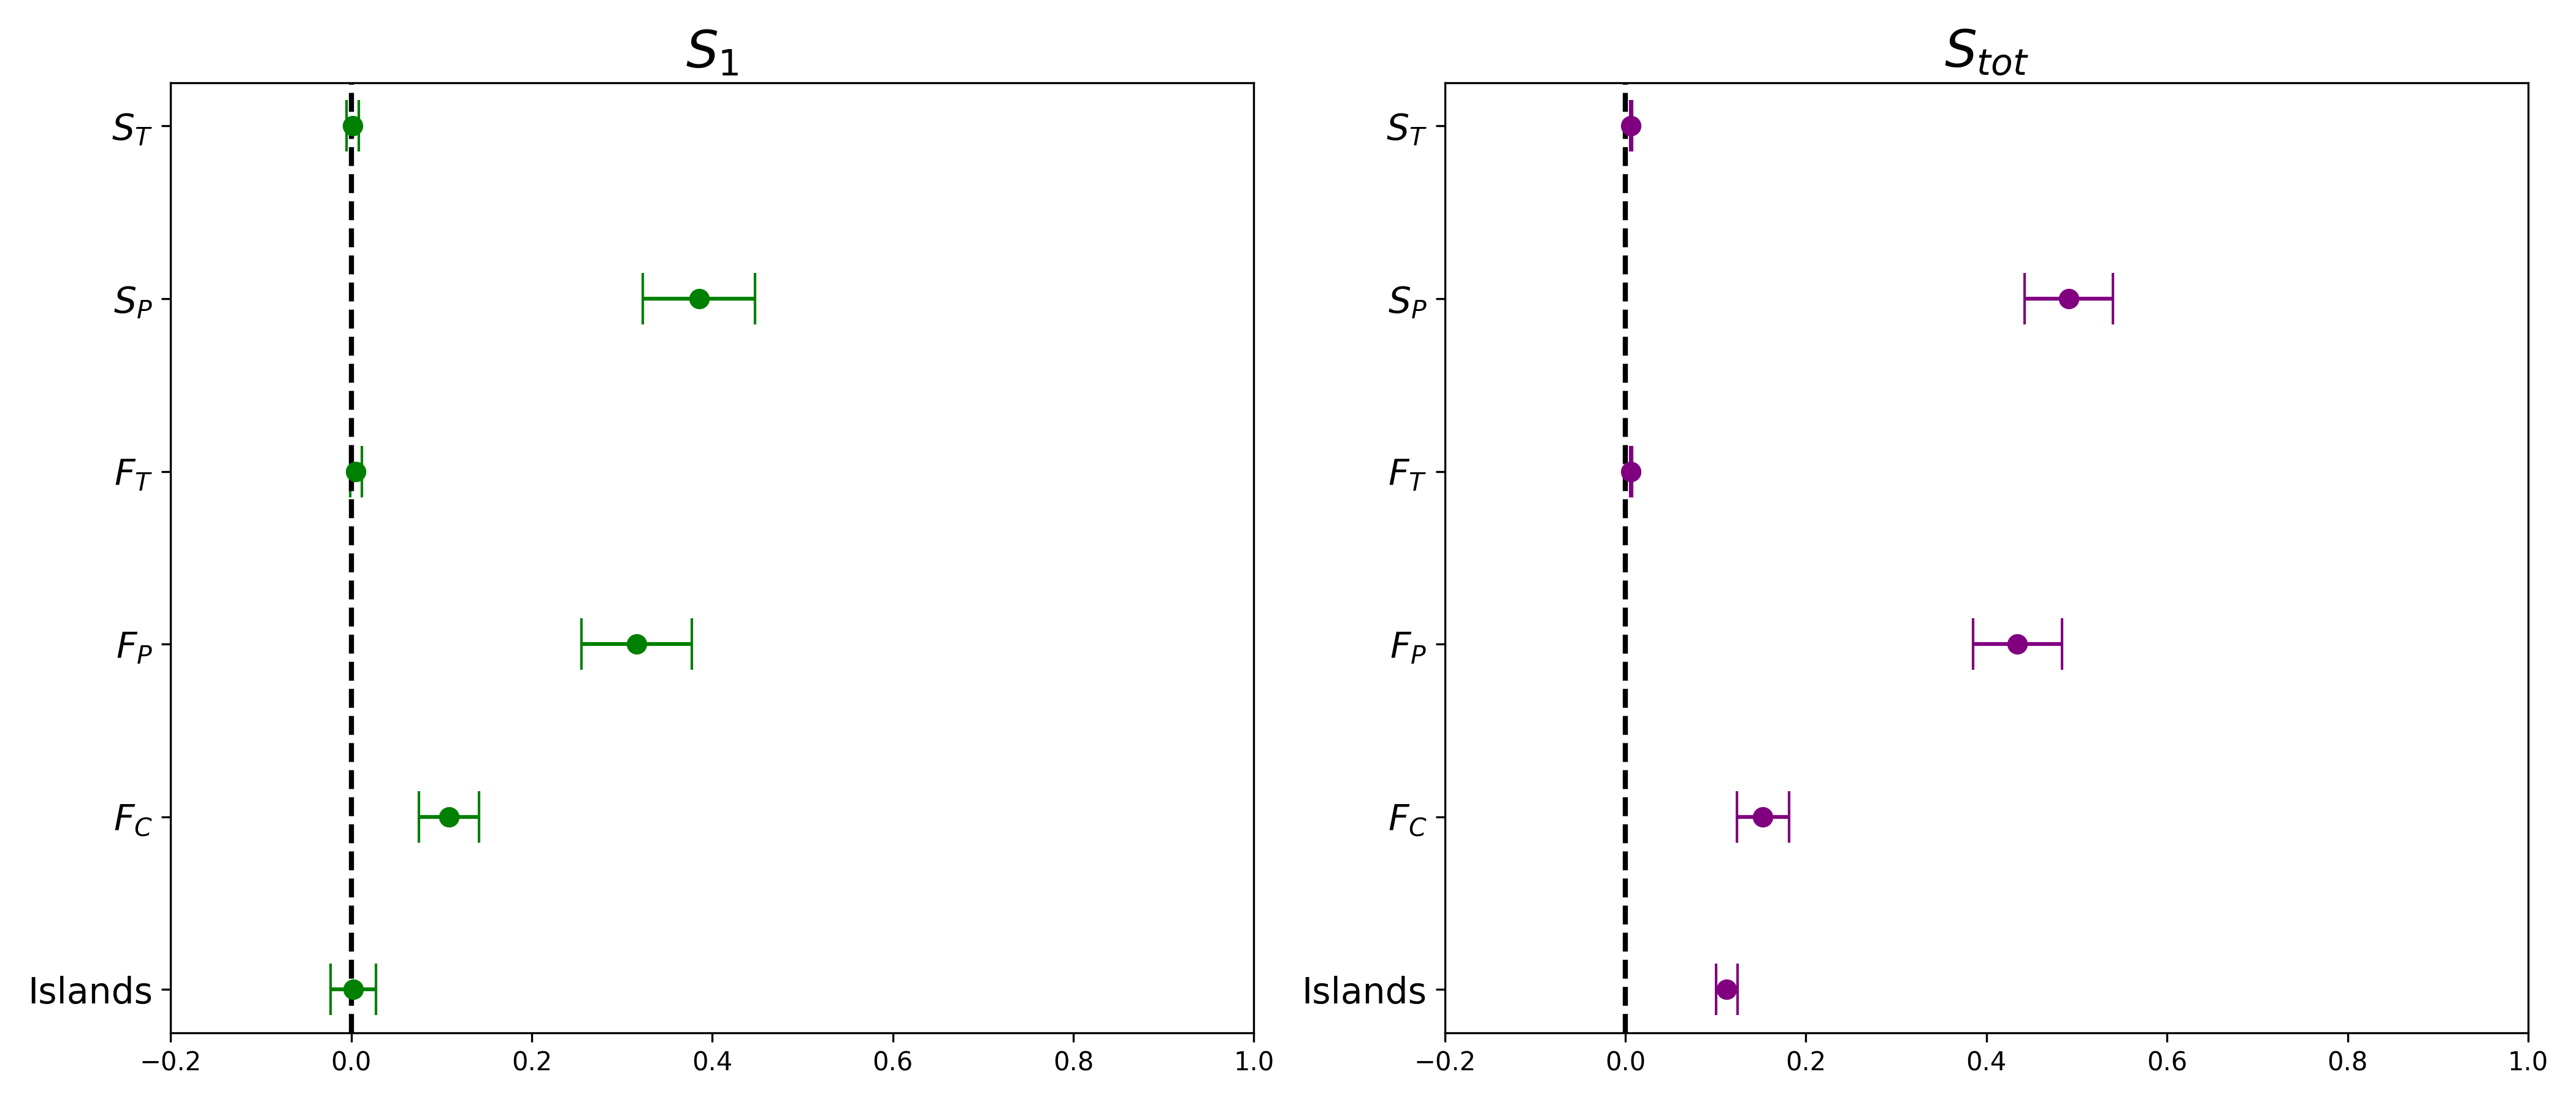

The data file committed next to this chart (first rows):
island_config_index, ferry_capacity, ferry_base_price, ferry_travel_time, speedboat_base_price, speedboat_travel_time, result
0.004395, 603, 5.03, 49.19, 6.014, 84.58, 0.5023
0.7251, 603, 5.03, 49.19, 6.014, 84.58, 0.5014
0.004395, 940.3, 5.03, 49.19, 6.014, 84.58, 0.5469
0.004395, 603, 7.271, 49.19, 6.014, 84.58, 0.4279
0.004395, 603, 5.03, 67.47, 6.014, 84.58, 0.492
0.004395, 603, 5.03, 49.19, 8.396, 84.58, 0.6108
0.004395, 603, 5.03, 49.19, 6.014, 92.22, 0.5036
0.004395, 940.3, 7.271, 67.47, 8.396, 92.22, 0.5655
0.7251, 603, 7.271, 67.47, 8.396, 92.22, 0.5075
0.7251, 940.3, 5.03, 67.47, 8.396, 92.22, 0.6808
0.7251, 940.3, 7.271, 49.19, 8.396, 92.22, 0.5571
0.7251, 940.3, 7.271, 67.47, 6.014, 92.22, 0.4578
0.7251, 940.3, 7.271, 67.47, 8.396, 84.58, 0.5543
0.7251, 940.3, 7.271, 67.47, 8.396, 92.22, 0.5568
1.504, 1402, 9.53, 98.69, 1.514, 35.08, 0.08068
2.225, 1402, 9.53, 98.69, 1.514, 35.08, 0.1541
1.504, 140.8, 9.53, 98.69, 1.514, 35.08, 0.07545
1.504, 1402, 2.771, 98.69, 1.514, 35.08, 0.2422
1.504, 1402, 9.53, 17.97, 1.514, 35.08, 0.0851
1.504, 1402, 9.53, 98.69, 3.896, 35.08, 0.09283
1.504, 1402, 9.53, 98.69, 1.514, 42.72, 0.08086
1.504, 140.8, 2.771, 17.97, 3.896, 42.72, 0.3254
2.225, 1402, 2.771, 17.97, 3.896, 42.72, 0.7585
2.225, 140.8, 9.53, 17.97, 3.896, 42.72, 0.1455
2.225, 140.8, 2.771, 98.69, 3.896, 42.72, 0.4051
2.225, 140.8, 2.771, 17.97, 1.514, 42.72, 0.2121
2.225, 140.8, 2.771, 17.97, 3.896, 35.08, 0.4812
2.225, 140.8, 2.771, 17.97, 3.896, 42.72, 0.5002
2.254, 203.2, 2.78, 24.44, 3.764, 10.33, 0.4568
1.475, 203.2, 2.78, 24.44, 3.764, 10.33, 0.3324
2.254, 540.5, 2.78, 24.44, 3.764, 10.33, 0.5701
2.254, 203.2, 5.021, 24.44, 3.764, 10.33, 0.2011
2.254, 203.2, 2.78, 42.72, 3.764, 10.33, 0.4331
2.254, 203.2, 2.78, 24.44, 1.646, 10.33, 0.207
2.254, 203.2, 2.78, 24.44, 3.764, 17.97, 0.4839
2.254, 540.5, 5.021, 42.72, 1.646, 17.97, 0.131
1.475, 203.2, 5.021, 42.72, 1.646, 17.97, 0.07684
1.475, 540.5, 2.78, 42.72, 1.646, 17.97, 0.2357
1.475, 540.5, 5.021, 24.44, 1.646, 17.97, 0.1104
1.475, 540.5, 5.021, 42.72, 3.764, 17.97, 0.2192
1.475, 540.5, 5.021, 42.72, 1.646, 10.33, 0.09544
1.475, 540.5, 5.021, 42.72, 1.646, 17.97, 0.1036
0.7544, 1003, 7.28, 73.94, 8.264, 59.83, 0.5462
2.975, 1003, 7.28, 73.94, 8.264, 59.83, 0.7072
0.7544, 1340, 7.28, 73.94, 8.264, 59.83, 0.578
0.7544, 1003, 9.521, 73.94, 8.264, 59.83, 0.4525
0.7544, 1003, 7.28, 92.22, 8.264, 59.83, 0.5445
0.7544, 1003, 7.28, 73.94, 6.146, 59.83, 0.4535
0.7544, 1003, 7.28, 73.94, 8.264, 67.47, 0.5432
0.7544, 1340, 9.521, 92.22, 6.146, 67.47, 0.3933
2.975, 1003, 9.521, 92.22, 6.146, 67.47, 0.1965
2.975, 1340, 7.28, 92.22, 6.146, 67.47, 0.3483
2.975, 1340, 9.521, 73.94, 6.146, 67.47, 0.2008
2.975, 1340, 9.521, 92.22, 8.264, 67.47, 0.3647
2.975, 1340, 9.521, 92.22, 6.146, 59.83, 0.195
2.975, 1340, 9.521, 92.22, 6.146, 67.47, 0.1927
1.129, 3.342, 8.405, 61.57, 9.389, 96.95, 0.07447
1.1, 3.342, 8.405, 61.57, 9.389, 96.95, 0.07433
1.129, 740.4, 8.405, 61.57, 9.389, 96.95, 0.6172
1.129, 3.342, 3.896, 61.57, 9.389, 96.95, 0.1521
... 14,276 more rows
